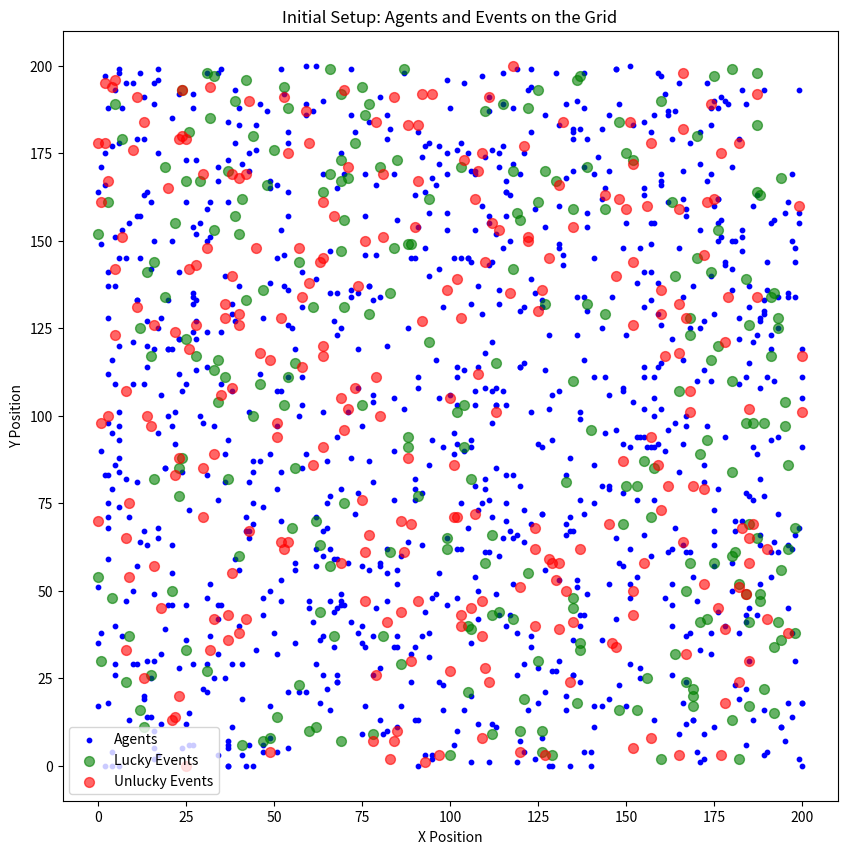
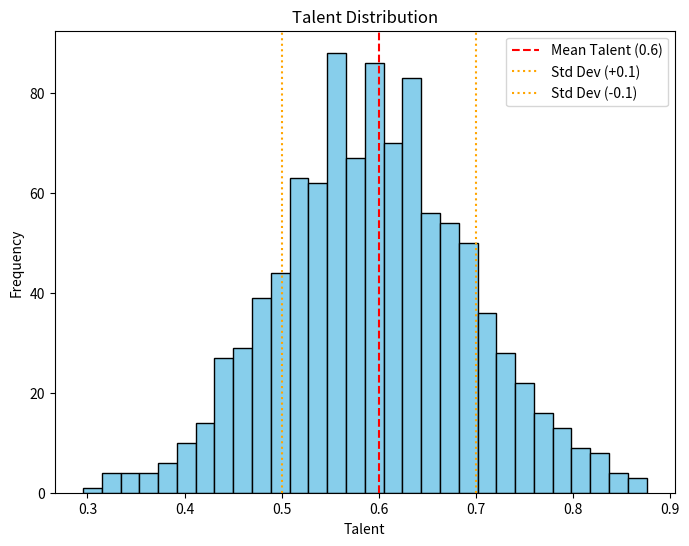
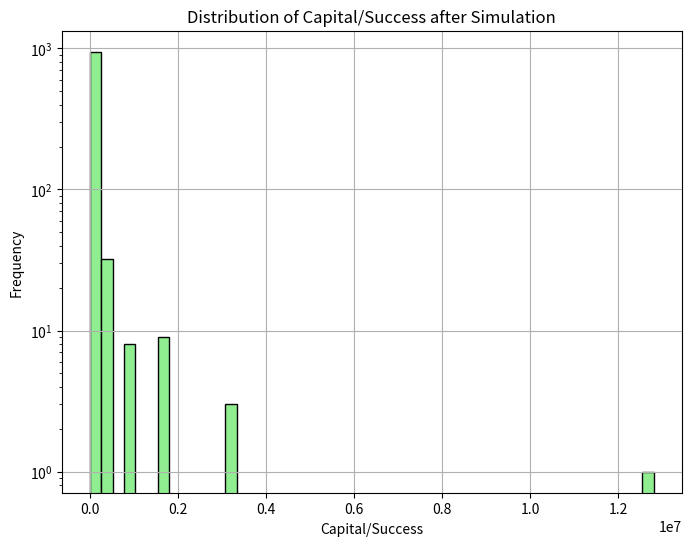
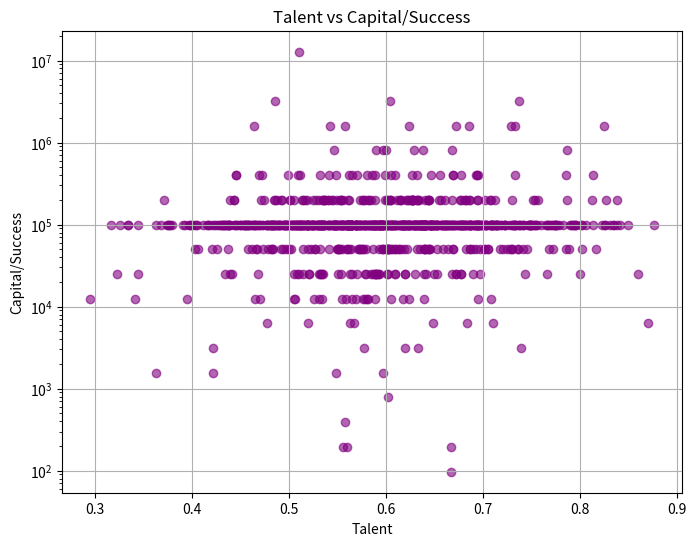
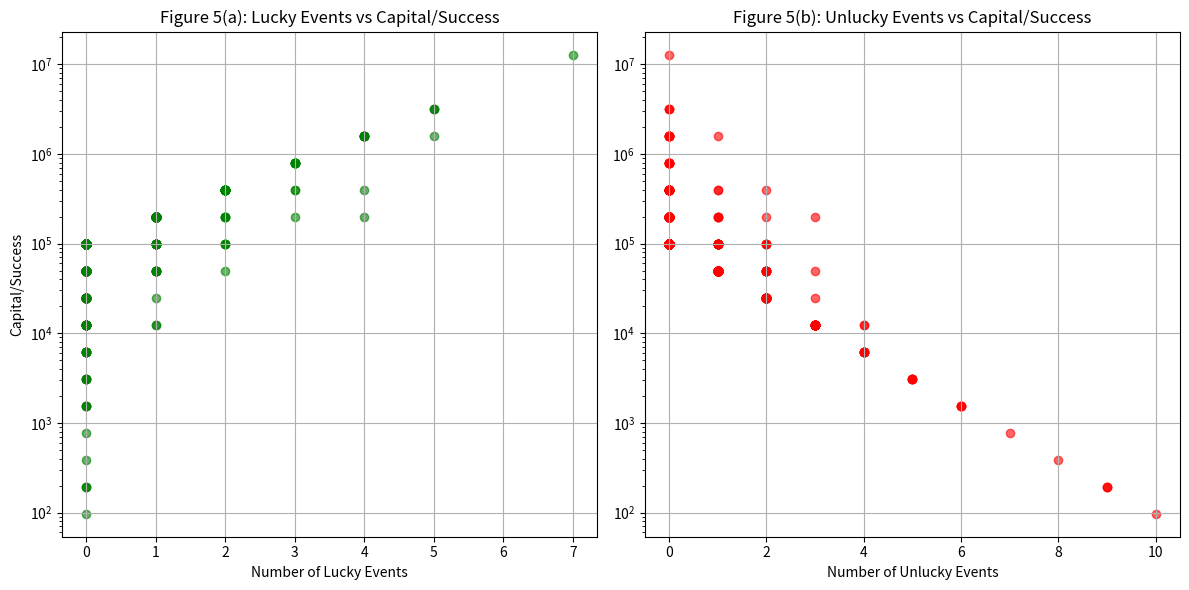
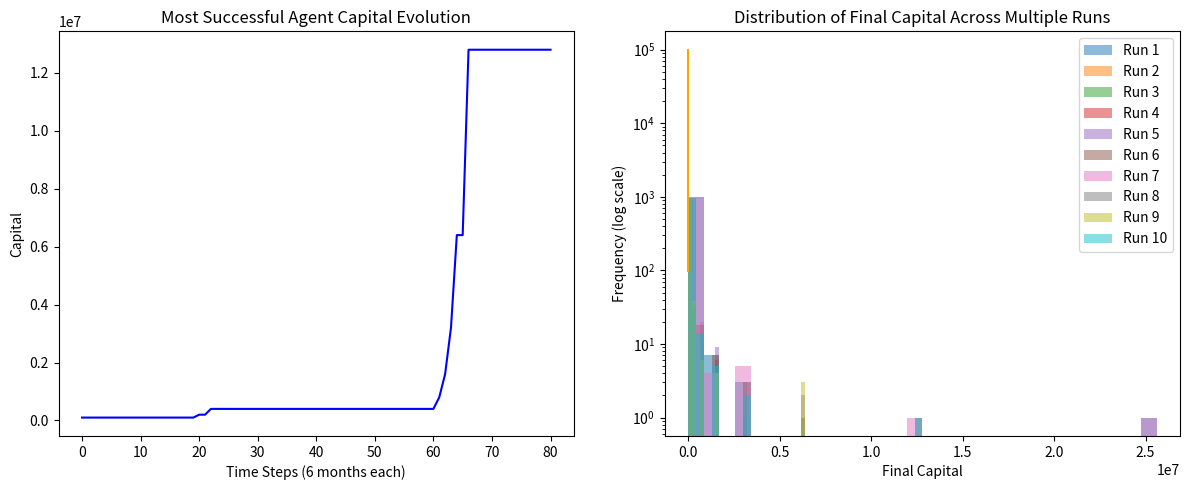
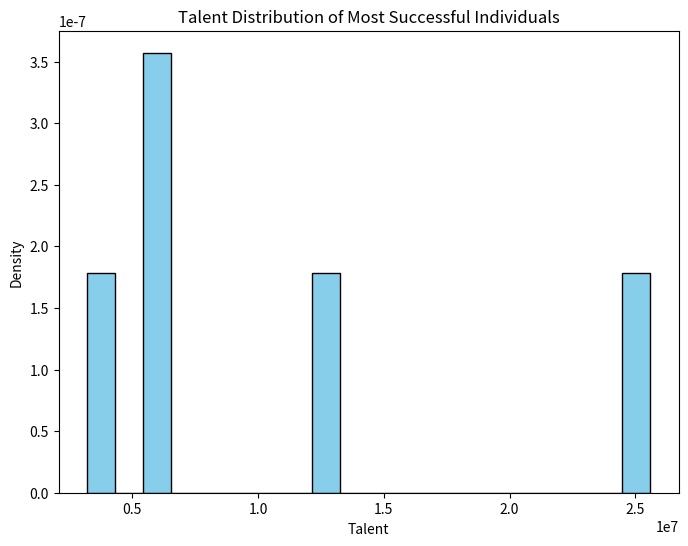
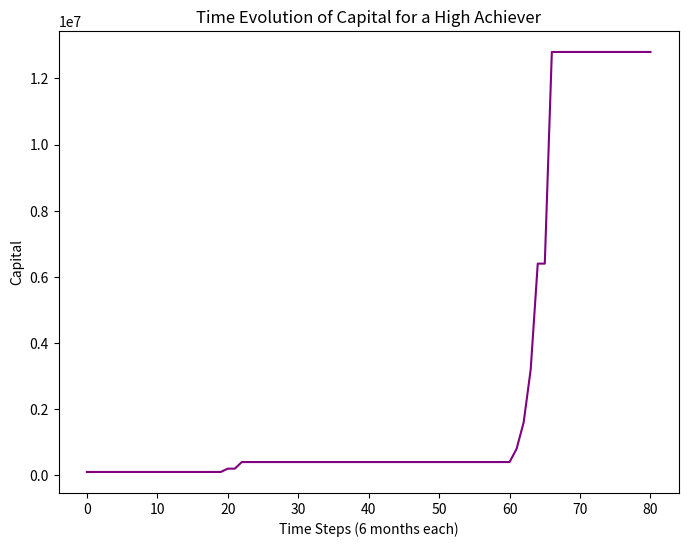

Python code for these plots, in order:
import numpy as np
import matplotlib.pyplot as plt

# Parameters for the simulation setup
grid_size = (201, 201)
num_agents = 1000
num_events = 500
event_probability = 0.5
initial_capital = 100000
simulation_years = 40
time_steps = simulation_years * 2  # every 6 months

# Initialize agents
np.random.seed(0)  # for reproducibility
talents = np.random.normal(loc=0.6, scale=0.1, size=num_agents)
talents = np.clip(talents, 0, 1)  # restrict talent to [0, 1]
capitals = np.full(num_agents, initial_capital)

# Initialize dictionary to store capital evolution for each agent
time_series_capitals = {agent: [initial_capital] for agent in range(num_agents)}

# Initialize agent and event positions
agent_positions = np.random.randint(0, grid_size[0], (num_agents, 2))
event_positions = np.random.randint(0, grid_size[0], (num_events, 2))
event_types = np.random.choice(['lucky', 'unlucky'], size=num_events, p=[event_probability, 1-event_probability])

# Separate lucky and unlucky events
lucky_events = event_positions[event_types == 'lucky']
unlucky_events = event_positions[event_types == 'unlucky']

# Figure 1: Plot the initial setup
plt.figure(figsize=(10, 10))
plt.scatter(agent_positions[:, 0], agent_positions[:, 1], color='blue', s=10, label='Agents')
plt.scatter(lucky_events[:, 0], lucky_events[:, 1], color='green', s=50, alpha=0.6, label='Lucky Events')
plt.scatter(unlucky_events[:, 0], unlucky_events[:, 1], color='red', s=50, alpha=0.6, label='Unlucky Events')
plt.title('Initial Setup: Agents and Events on the Grid')
plt.xlabel('X Position')
plt.ylabel('Y Position')
plt.legend()
plt.grid(False)
plt.show()

# Parameters for the talent distribution
mean_talent = 0.6
std_talent = 0.1

"""
# Plot the histogram
plt.figure(figsize=(8, 6))
plt.hist(talents, bins=30, color='skyblue', edgecolor='black', density=True)

# Plot the mean line
plt.axvline(mean_talent, color='red', linestyle='dashed', linewidth=2, label=f'Mean = {mean_talent}')
# Plot the mean ± standard deviation lines
plt.axvline(mean_talent + std_talent, color='green', linestyle='dotted', linewidth=2, label=f'Mean + 1 SD = {mean_talent + std_talent}')
plt.axvline(mean_talent - std_talent, color='green', linestyle='dotted', linewidth=2, label=f'Mean - 1 SD = {mean_talent - std_talent}')

# Add titles and labels
plt.title("Normal Distribution of Talent")
plt.xlabel("Talent")
plt.ylabel("Density")
plt.legend()

# Show the plot
plt.show()
"""

# Figure 2: Distribution of talent among the agents
plt.figure(figsize=(8, 6))
plt.hist(talents, bins=30, color='skyblue', edgecolor='black')
plt.axvline(mean_talent, color='red', linestyle='--', label=f'Mean Talent ({mean_talent})')
plt.axvline(mean_talent + std_talent, color='orange', linestyle=':', label=f'Std Dev (+{std_talent})')
plt.axvline(mean_talent - std_talent, color='orange', linestyle=':', label=f'Std Dev (-{std_talent})')
plt.title("Talent Distribution")
plt.xlabel("Talent")
plt.ylabel("Frequency")
plt.legend()
plt.show()

# Arrays to store lucky/unlucky counts per agent
lucky_counts = np.zeros(num_agents)
unlucky_counts = np.zeros(num_agents)



# Define the simulation function
def run_simulation():
    global event_positions, capitals, lucky_counts, unlucky_counts
    for step in range(time_steps):
        # Move events randomly
        moves = np.random.randint(-1, 2, event_positions.shape)
        event_positions = (event_positions + moves) % grid_size[0]  # ensure events stay within grid

        # Check interactions between agents and events
        for i, (x, y) in enumerate(event_positions):
            # Find agents at the same location as event
            agent_indices = np.where((agent_positions == [x, y]).all(axis=1))[0]
            for agent_index in agent_indices:
                if event_types[i] == 'lucky':
                    # Double capital with probability proportional to talent
                    if np.random.rand() < talents[agent_index]:
                        capitals[agent_index] *= 2
                        lucky_counts[agent_index] += 1

                else:  # unlucky event
                    # Halve capital regardless of talent
                    capitals[agent_index] /= 2
                    unlucky_counts[agent_index] += 1

        # Record the capital evolution for each agent at this time step
        for agent in range(num_agents):
            time_series_capitals[agent].append(capitals[agent])

"""
        # Modify run_simulation to track lucky/unlucky counts (assume this code snippet is part of the simulation)
        for i, (x, y) in enumerate(event_positions):
            agent_indices = np.where((agent_positions == [x, y]).all(axis=1))[0]
            for agent_index in agent_indices:
                if event_types[i] == 'lucky':
                    if np.random.rand() < talents[agent_index]:
                        lucky_counts[agent_index] += 1
                else:
                    unlucky_counts[agent_index] += 1
"""

# run_simulation() function is defined as in previous simulation code
run_simulation()

# Figure 3: Distribution of capital/success among agents after the simulation
plt.figure(figsize=(8, 6))
plt.hist(capitals, bins=50, color='lightgreen', edgecolor='black')
plt.title("Distribution of Capital/Success after Simulation")
plt.xlabel("Capital/Success")
plt.ylabel("Frequency")
plt.yscale('log')
plt.grid(True)
plt.show()

# Figure 4: Relationship between talent and final capital/success
plt.figure(figsize=(8, 6))
plt.scatter(talents, capitals, alpha=0.6, color='purple')
plt.title("Talent vs Capital/Success")
plt.xlabel("Talent")
plt.ylabel("Capital/Success")
plt.yscale('log')
plt.grid(True)
plt.show()


"""

# Arrays to store lucky/unlucky counts per agent
lucky_counts = np.zeros(num_agents)
unlucky_counts = np.zeros(num_agents)

print(len(lucky_counts), len(unlucky_counts))

# Modify run_simulation to track lucky/unlucky counts (assume this code snippet is part of the simulation)
for i, (x, y) in enumerate(event_positions):
    agent_indices = np.where((agent_positions == [x, y]).all(axis=1))[0]
    for agent_index in agent_indices:
        if event_types[i] == 'lucky':
            if np.random.rand() < talents[agent_index]:
                lucky_counts[agent_index] += 1
        else:
            unlucky_counts[agent_index] += 1

print(lucky_counts, unlucky_counts)

"""

# Plotting the correlation between lucky/unlucky events and capital/success (Figure 5)
plt.figure(figsize=(12, 6))
plt.subplot(1, 2, 1)
plt.scatter(lucky_counts, capitals, color='green', alpha=0.6)
plt.title("Figure 5(a): Lucky Events vs Capital/Success")
plt.xlabel("Number of Lucky Events")
plt.ylabel("Capital/Success")
plt.yscale('log')
plt.grid(True)

plt.subplot(1, 2, 2)
plt.scatter(unlucky_counts, capitals, color='red', alpha=0.6)
plt.title("Figure 5(b): Unlucky Events vs Capital/Success")
plt.xlabel("Number of Unlucky Events")
plt.yscale('log')
plt.grid(True)

plt.tight_layout()
plt.show()

# The capital evolution is recorded during run_simulation()
# time_series_capitals is a dictionary with keys as agent indices and values as lists of capital over time

most_successful_idx = np.argmax(capitals)
least_successful_idx = np.argmin(capitals)

# Plot evolution of capital for most and least successful agents
plt.figure(figsize=(12, 5))

# Most successful agent
plt.subplot(1, 2, 1)
plt.plot(time_series_capitals[most_successful_idx], color='blue')
plt.title("Most Successful Agent Capital Evolution")
plt.xlabel("Time Steps (6 months each)")
plt.ylabel("Capital")

# Least successful agent
plt.subplot(1, 2, 2)
plt.plot(time_series_capitals[least_successful_idx], color='orange')
plt.title("Least Successful Agent Capital Evolution")
plt.xlabel("Time Steps (6 months each)")
plt.ylabel("Capital")

plt.tight_layout()
plt.show()

# Parameters for multiple runs
num_runs = 10  # Number of simulation runs. My initial setup was 100 times, but it took too long to get the result.
capitals_multi_run = []  # List to store final capital distribution for each run

# Define a modified simulation function for multiple runs
def run_multiple_simulations():
    global event_positions, capitals, agent_positions
    for run in range(num_runs):
        # Reinitialize capital and positions for each run
        capitals = np.full(num_agents, initial_capital)
        agent_positions = np.random.randint(0, grid_size[0], (num_agents, 2))
        event_positions = np.random.randint(0, grid_size[0], (num_events, 2))
        event_types = np.random.choice(['lucky', 'unlucky'], size=num_events, p=[event_probability, 1-event_probability])

        # Initialize a new time_series_capitals dictionary for each run
        time_series_capitals = {agent: [initial_capital] for agent in range(num_agents)}

        # Run the simulation for the current run
        for step in range(time_steps):
            # Move events randomly
            moves = np.random.randint(-1, 2, event_positions.shape)
            event_positions = (event_positions + moves) % grid_size[0]  # keep within grid bounds

            # Check interactions between agents and events
            for i, (x, y) in enumerate(event_positions):
                # Find agents at the same location as event
                agent_indices = np.where((agent_positions == [x, y]).all(axis=1))[0]
                for agent_index in agent_indices:
                    if event_types[i] == 'lucky':
                        # Double capital with probability proportional to talent
                        if np.random.rand() < talents[agent_index]:
                            capitals[agent_index] *= 2
                    else:  # unlucky event
                        # Halve capital regardless of talent
                        capitals[agent_index] /= 2

            # Record the capital evolution for each agent at this time step
            for agent in range(num_agents):
                time_series_capitals[agent].append(capitals[agent])

        # Store the final capitals from this run into capitals_multi_run
        capitals_multi_run.append(list(capitals))

# Run the multiple simulations
run_multiple_simulations()

# Plot distribution of capitals from a few runs
for i, run_capitals in enumerate(capitals_multi_run[:10]):  # plot first 10 runs as example to show
    plt.hist(run_capitals, bins=30, alpha=0.5, label=f'Run {i+1}', log=True)

plt.title("Distribution of Final Capital Across Multiple Runs")
plt.xlabel("Final Capital")
plt.ylabel("Frequency (log scale)")
plt.legend()
plt.show()

# Select the top performers from each run
top_talents = [np.max(run_capitals) for run_capitals in capitals_multi_run]

plt.figure(figsize=(8, 6))
plt.hist(top_talents, bins=20, color='skyblue', edgecolor='black', density=True)
plt.title("Talent Distribution of Most Successful Individuals")
plt.xlabel("Talent")
plt.ylabel("Density")
plt.show()

# For the individual with max capital, plot their time series path
plt.figure(figsize=(8, 6))
plt.plot(time_series_capitals[most_successful_idx], color='purple')
plt.title("Time Evolution of Capital for a High Achiever")
plt.xlabel("Time Steps (6 months each)")
plt.ylabel("Capital")
plt.show()
